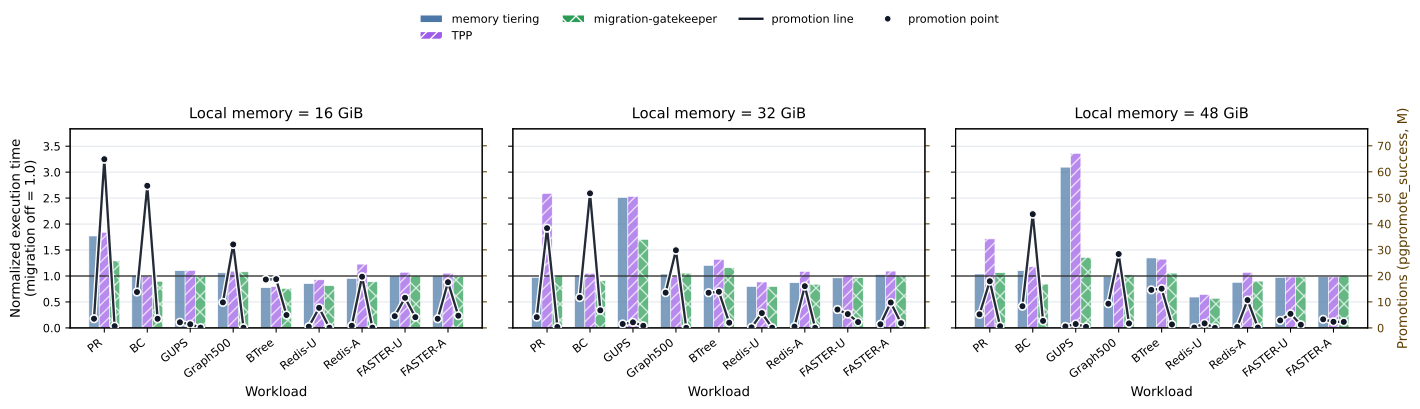

Data behind this chart, as committed beside it:
local_size_gib, workload, workload_label, policy, policy_label, migration_off_elapsed_s, policy_elapsed_s, normalized_execution_time_vs_off, pgpromote_success, execution_time_s
16, pr, PR, tiering_0x2, memory tiering, 822, 1455, 1.77, 3527956, 1455
16, pr, PR, tpp_0x4, TPP, 822, 1514, 1.842, 64844805, 1514
16, pr, PR, controller_0x2, migration-gatekeeper, 822, 1061, 1.291, 656432, 1061
16, bc, BC, tiering_0x2, memory tiering, 931, 939, 1.009, 13790159, 939
16, bc, BC, tpp_0x4, TPP, 931, 926, 0.9946, 54626242, 926
16, bc, BC, controller_0x2, migration-gatekeeper, 931, 837, 0.899, 3504569, 837
16, gups, GUPS, tiering_0x2, memory tiering, 535, 590, 1.103, 2157334, 590
16, gups, GUPS, tpp_0x4, TPP, 535, 593, 1.108, 1398958, 593
16, gups, GUPS, controller_0x2, migration-gatekeeper, 535, 534, 0.9981, 105192, 534
16, graph500, Graph500, tiering_0x2, memory tiering, 375, 398, 1.061, 9809877, 398
16, graph500, Graph500, tpp_0x4, TPP, 375, 410, 1.093, 32080560, 410
16, graph500, Graph500, controller_0x2, migration-gatekeeper, 375, 405, 1.08, 49151, 405
16, btree, BTree, tiering_0x2, memory tiering, 870, 674, 0.7747, 18605496, 674
16, btree, BTree, tpp_0x4, TPP, 870, 692, 0.7954, 18731658, 692
16, btree, BTree, controller_0x2, migration-gatekeeper, 870, 662, 0.7609, 4942957, 662
16, redis_uniform, Redis-U, tiering_0x2, memory tiering, 272, 232, 0.8529, 463063, 232
16, redis_uniform, Redis-U, tpp_0x4, TPP, 272, 252, 0.9265, 7707954, 252
16, redis_uniform, Redis-U, controller_0x2, migration-gatekeeper, 272, 221, 0.8125, 57339, 221
16, redis_ycsb_a, Redis-A, tiering_0x2, memory tiering, 394, 375, 0.9518, 839935, 375
16, redis_ycsb_a, Redis-A, tpp_0x4, TPP, 394, 484, 1.228, 19680337, 484
16, redis_ycsb_a, Redis-A, controller_0x2, migration-gatekeeper, 394, 350, 0.8883, 96732, 350
16, faster_uniform, FASTER-U, tiering_0x2, memory tiering, 293, 294, 1.003, 4514995, 294
16, faster_uniform, FASTER-U, tpp_0x4, TPP, 293, 314, 1.072, 11573146, 314
16, faster_uniform, FASTER-U, controller_0x2, migration-gatekeeper, 293, 295, 1.007, 4131085, 295
16, faster_ycsb_a, FASTER-A, tiering_0x2, memory tiering, 284, 286, 1.007, 3514897, 286
16, faster_ycsb_a, FASTER-A, tpp_0x4, TPP, 284, 299, 1.053, 17571283, 299
16, faster_ycsb_a, FASTER-A, controller_0x2, migration-gatekeeper, 284, 283, 0.9965, 4688277, 283
32, pr, PR, tiering_0x2, memory tiering, 415, 404, 0.9735, 4132659, 404
32, pr, PR, tpp_0x4, TPP, 415, 1075, 2.59, 38330562, 1075
32, pr, PR, controller_0x2, migration-gatekeeper, 415, 421, 1.014, 345536, 421
32, bc, BC, tiering_0x2, memory tiering, 841, 856, 1.018, 11666341, 856
32, bc, BC, tpp_0x4, TPP, 841, 884, 1.051, 51722428, 884
32, bc, BC, controller_0x2, migration-gatekeeper, 841, 765, 0.9096, 6754097, 765
32, gups, GUPS, tiering_0x2, memory tiering, 309, 776, 2.511, 1510167, 776
32, gups, GUPS, tpp_0x4, TPP, 309, 783, 2.534, 2148694, 783
32, gups, GUPS, controller_0x2, migration-gatekeeper, 309, 527, 1.706, 813612, 527
32, graph500, Graph500, tiering_0x2, memory tiering, 379, 393, 1.037, 13548810, 393
32, graph500, Graph500, tpp_0x4, TPP, 379, 377, 0.9947, 29849448, 377
32, graph500, Graph500, controller_0x2, migration-gatekeeper, 379, 400, 1.055, 6987, 400
32, btree, BTree, tiering_0x2, memory tiering, 530, 638, 1.204, 13512503, 638
32, btree, BTree, tpp_0x4, TPP, 530, 700, 1.321, 13878951, 700
32, btree, BTree, controller_0x2, migration-gatekeeper, 530, 614, 1.158, 2000327, 614
32, redis_uniform, Redis-U, tiering_0x2, memory tiering, 268, 214, 0.7985, 185142, 214
32, redis_uniform, Redis-U, tpp_0x4, TPP, 268, 237, 0.8843, 5702166, 237
32, redis_uniform, Redis-U, controller_0x2, migration-gatekeeper, 268, 214, 0.7985, 67611, 214
32, redis_ycsb_a, Redis-A, tiering_0x2, memory tiering, 408, 355, 0.8701, 489629, 355
32, redis_ycsb_a, Redis-A, tpp_0x4, TPP, 408, 444, 1.088, 16031789, 444
32, redis_ycsb_a, Redis-A, controller_0x2, migration-gatekeeper, 408, 343, 0.8407, 4021, 343
32, faster_uniform, FASTER-U, tiering_0x2, memory tiering, 304, 293, 0.9638, 7067065, 293
32, faster_uniform, FASTER-U, tpp_0x4, TPP, 304, 309, 1.016, 5315663, 309
32, faster_uniform, FASTER-U, controller_0x2, migration-gatekeeper, 304, 294, 0.9671, 2240186, 294
32, faster_ycsb_a, FASTER-A, tiering_0x2, memory tiering, 275, 282, 1.025, 1386343, 282
32, faster_ycsb_a, FASTER-A, tpp_0x4, TPP, 275, 301, 1.095, 9766082, 301
32, faster_ycsb_a, FASTER-A, controller_0x2, migration-gatekeeper, 275, 276, 1.004, 1828536, 276
48, pr, PR, tiering_0x2, memory tiering, 396, 411, 1.038, 5209977, 411
48, pr, PR, tpp_0x4, TPP, 396, 679, 1.715, 17944587, 679
48, pr, PR, controller_0x2, migration-gatekeeper, 396, 421, 1.063, 647363, 421
48, bc, BC, tiering_0x2, memory tiering, 718, 791, 1.102, 8336511, 791
48, bc, BC, tpp_0x4, TPP, 718, 846, 1.178, 43722971, 846
48, bc, BC, controller_0x2, migration-gatekeeper, 718, 606, 0.844, 2696596, 606
... 21 more rows
